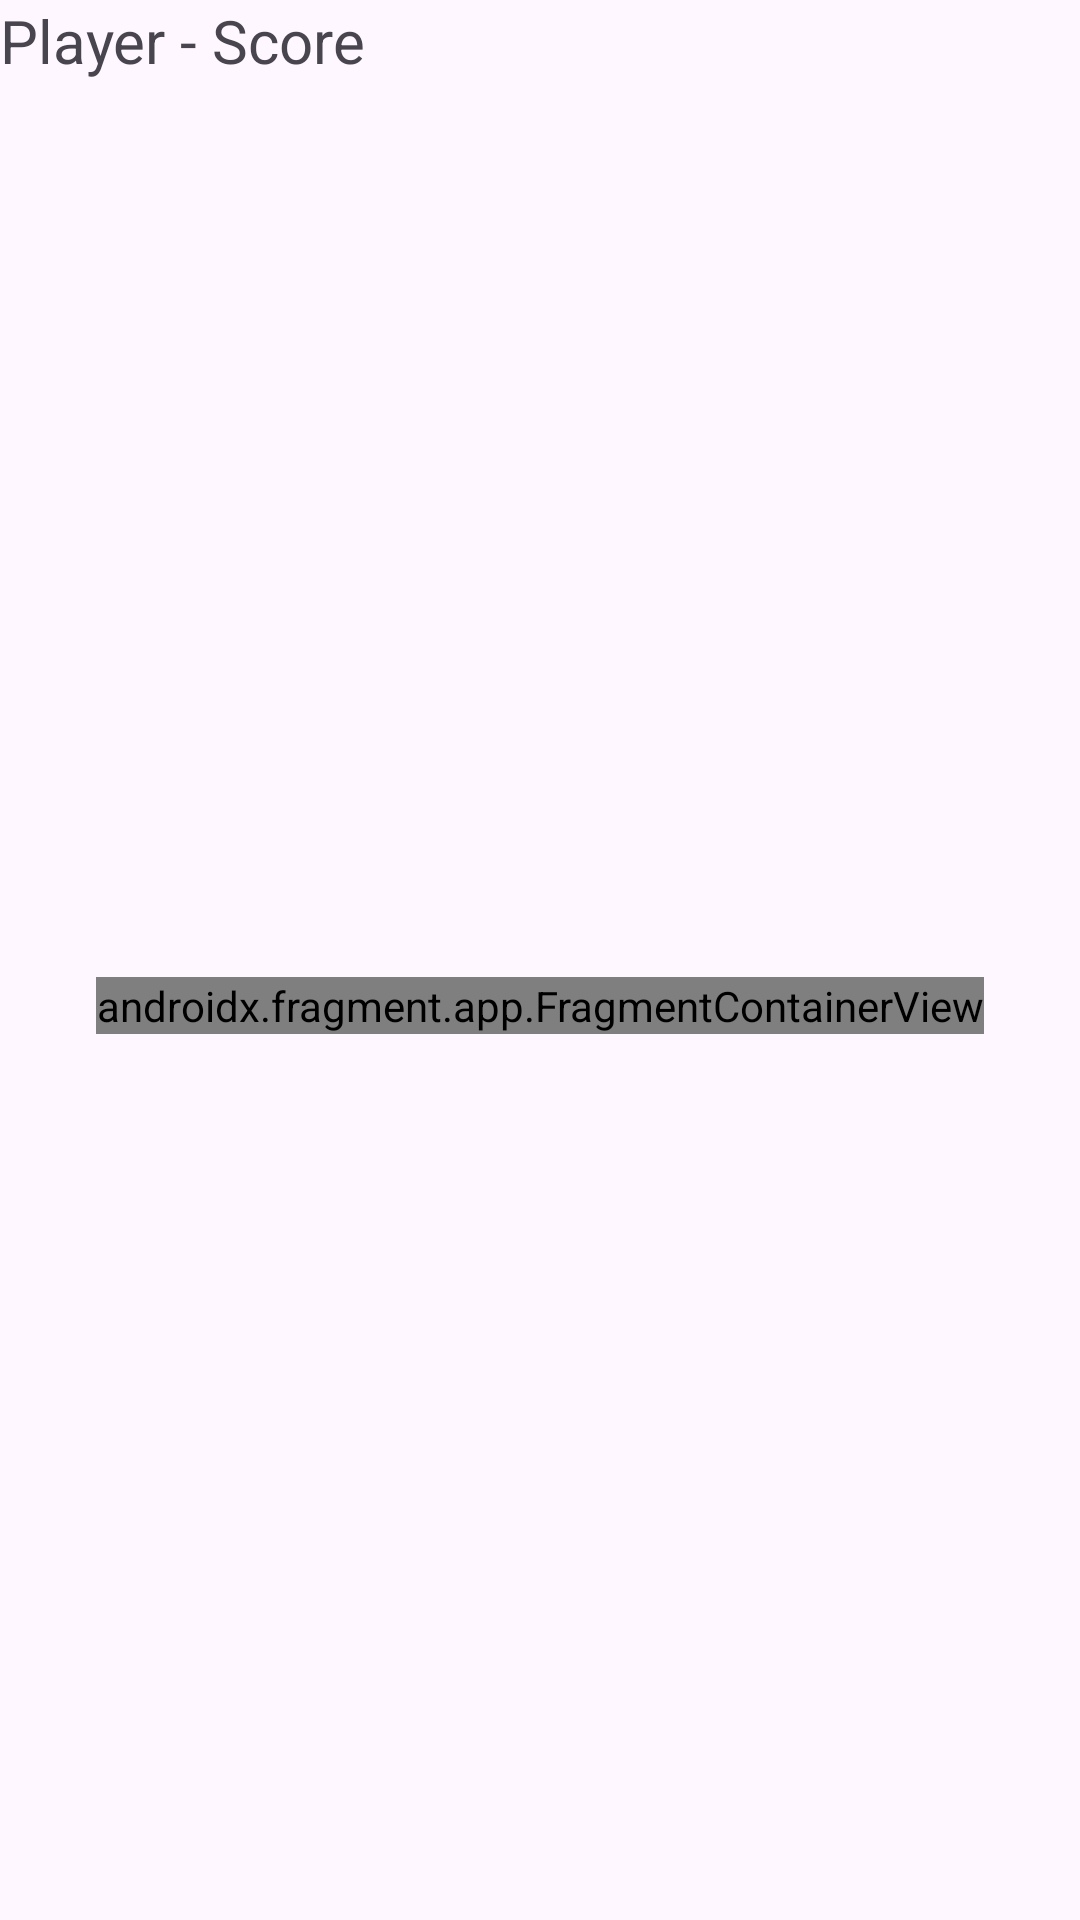

This screen was rendered from an Android layout file. Write that file and the resources it references.
<!-- AndroidManifest.xml: application theme Theme.UOCQuizGame -->
<!-- res/layout/activity_quiz.xml -->
<?xml version="1.0" encoding="utf-8"?>
<androidx.constraintlayout.widget.ConstraintLayout xmlns:android="http://schemas.android.com/apk/res/android"
    xmlns:app="http://schemas.android.com/apk/res-auto"
    xmlns:tools="http://schemas.android.com/tools"
    android:layout_width="match_parent"
    android:layout_height="match_parent"
    tools:context=".QuizActivity">

    <androidx.fragment.app.FragmentContainerView
        android:id="@+id/fragmentContainerView"
        android:name="com.example.uocquizgame.UnitFragment"
        android:layout_width="wrap_content"
        android:layout_height="wrap_content"
        app:layout_constraintBottom_toBottomOf="parent"
        app:layout_constraintEnd_toEndOf="parent"
        app:layout_constraintStart_toStartOf="parent"
        app:layout_constraintTop_toBottomOf="@+id/txtTitle" />

    <TextView
        android:id="@+id/txtTitle"
        android:layout_width="411dp"
        android:layout_height="30dp"
        android:text="Player - Score"
        android:textSize="20sp"
        app:layout_constraintStart_toStartOf="parent"
        app:layout_constraintTop_toTopOf="parent" />
</androidx.constraintlayout.widget.ConstraintLayout>
<!-- resources referenced by this layout -->
<resources>
  <style name="Theme.UOCQuizGame" parent="Base.Theme.UOCQuizGame" />
  <style name="Base.Theme.UOCQuizGame" parent="Theme.Material3.DayNight.NoActionBar">
          
          
      </style>
</resources>
